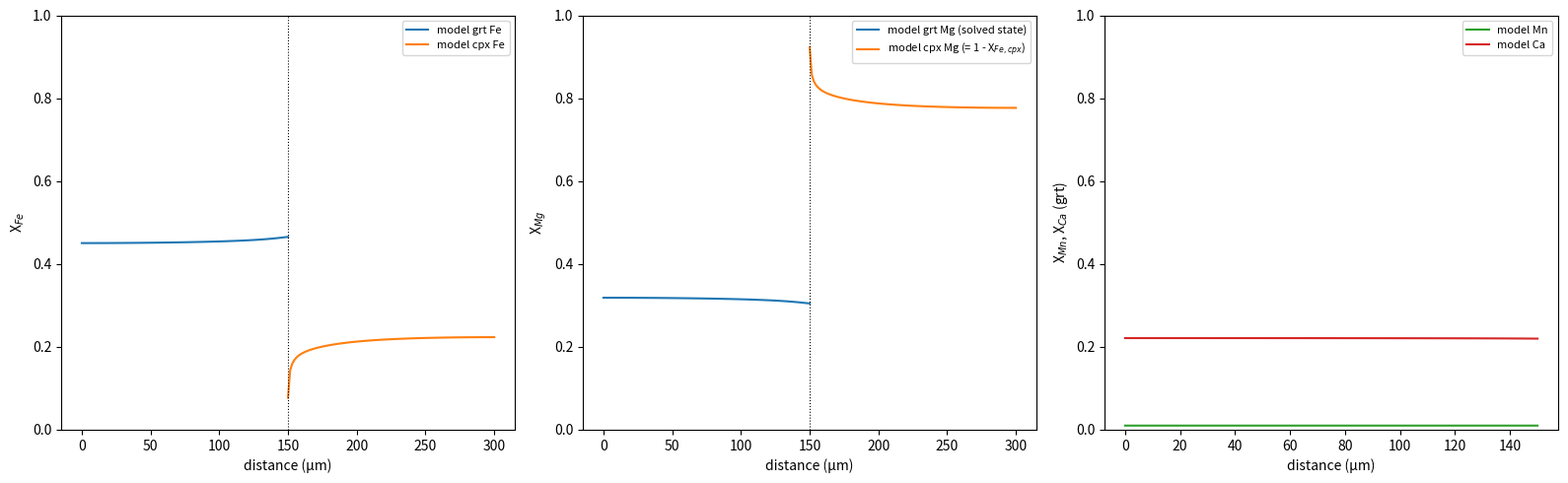

The script that saved this image:
"""
Grt-Cpx-Diffusion_speedometry_v1.5
=====================================================================
Log:

  1. Clinopyroxene Fe-Mg Diffusivity -- 
     Arrhenius parameters defined as
        D(Fe-Mg) = 2.77(+-4.27)e-7 * exp(-320.7(+-16.0) kJ/mol / RT)  m^2/s
        i.e. D0 = 2.77e-7 m^2/s = 2.77e-3 cm^2/s, Q = 320.7 kJ/mol =
        320700 J/mol
     Muller et al. (2013, Contrib Mineral Petrol 166:1563-1576) reported no 
     resolvable fO2-dependence and no resolvable compositional dependence. Additionally, D is measured ALONG THE C-AXIS [001] of diopside, which the paper states is always the fastest diffusion direction in clinopyroxene; off-axis directions in a real, randomly-oriented natural cpx grain will diffuse Fe-Mg slower than this. Model doesn't attempt to cprrect for crystal orientation.

  2. Interdiffusion and tracer diffusivities --
     Muller et al. (2013) report interdiffusion coefficient for the Fe-Mg    exchange reaction as a whole (not separate D_Fe*, D_Mg* tracer diffusivities the way Chakraborty &Ganguly 1992 or Borinski et al. 2012 do for garnet). Model treats clinopyroxene as a single-scalar binary diffusion couple so the two are actually a natural fit for
     each other

  3. Garnet-Clinopyroxene Kd(T) -- 
     Values from Ganguly et al. (1996, Contrib Mineral Petrol
     126:137-151), Eq. (15).
         ln K'(Gt-CPx) = 4100/T + 11.07*P/T - 2.40     (15)
     Same functional shape used in the model define by Kd_grt_cpx() --
     ln Kd = ln Kd0 + (dH/R)*(1/T - 1/T0), i.e. linear in 1/T. Since the model has no pressure dependence 11.07*P/T term is dropped.


Probable improvements for future:
  - Inversion with differential_evolution, and MisfitFn).
  - Adding Monte Carlo simulation withmultiprocessing and parallel/Mac-tuning machinery.
  - Spherical or cylindrical geometry added to grid configuration.
  - Add Ellis and Green (1979) Kd model

=====================================================================

REQUIREMENTS
-------------
    pip install numpy scipy matplotlib
"""
from __future__ import annotations
import warnings
from dataclasses import dataclass, field
import numpy as np
import matplotlib
matplotlib.use("Agg")
import matplotlib.pyplot as plt
from scipy.sparse import lil_matrix, csr_matrix
from scipy.sparse.linalg import spsolve
from scipy.optimize import root

R_GAS = 8.314462618
SEC_PER_MYR = 1.0e6 * 365.25 * 24 * 3600.0
SPECIES_ALL = ("Fe", "Mg", "Mn", "Ca")

# =====================================================================================
# 1) CONFIGURATION
# =====================================================================================

@dataclass
class GridConfig:
    """ Planar 1D 
    ** boundary_cpx_far defaults to "noflux", not "dirichlet". 
    ** Chowdhury & Chakraborty (2019) model two adjacent
    mineral grains in a rock -- both garnet and clinopyroxene are finite,
    closed crystals with their own core plateau, so cpx gets the same
    no-flux/closed-core treatment as garnet.
    """

    N_grt: int = 100
    N_cpx: int = 100
    L_grt_um: float = 150.0
    L_cpx_um: float = 150.0
    boundary_grt_far: str = "noflux"
    boundary_cpx_far: str = "noflux"
    n_timesteps_per_stage: int = 500


@dataclass
class DiffusionConfig:
    garnet_model: str = "chakraborty_ganguly1992"   # fixed choice for this test file
    kd_model: str = "ganguly1996"


CFG_GRID = GridConfig()
CFG_DIFF = DiffusionConfig()


# =====================================================================================
# 2) T-t PATH(S)
# =====================================================================================

@dataclass
class TwoStagePath:
    """ Defaults below sit at the middle of Chowdhury & Chakraborty
    (2019)'s stated ranges. Adjust to match a specific sample
    (their GC1/GC4/GC6/GCsym3).
    """

    T_peak_C: float = 800.0
    T_final_C: float = 500.0
    T_break_C: float = 665.0
    rate1_C_per_Myr: float = 30.0
    rate2_C_per_Myr: float = 75.0

    def __post_init__(self):
        assert self.T_final_C < self.T_break_C < self.T_peak_C, (
            "T_break must lie strictly between T_final and T_peak")
        self.t1_sec = (self.T_peak_C - self.T_break_C) / self.rate1_C_per_Myr \
            * SEC_PER_MYR
        self.t2_sec = (self.T_break_C - self.T_final_C) / self.rate2_C_per_Myr \
            * SEC_PER_MYR
        self.duration_sec = self.t1_sec + self.t2_sec

    def T_at(self, t_sec):
        t_sec = min(t_sec, self.duration_sec)
        if t_sec <= self.t1_sec:
            return self.T_peak_C - self.rate1_C_per_Myr * (t_sec / SEC_PER_MYR)
        return self.T_break_C - self.rate2_C_per_Myr * \
            ((t_sec - self.t1_sec) / SEC_PER_MYR)

    def stage_seconds(self, n_timesteps_per_stage):
        """ List of (dt_seconds_per_step, n_steps) for the forward_model loop,
        one entry per linear stage.
        """

        n = n_timesteps_per_stage
        segs = []
        if self.t1_sec > 0:
            segs.append((self.t1_sec / n, n))
        if self.t2_sec > 0:
            segs.append((self.t2_sec / n, n))
        return segs or [(0.0, 0)]


@dataclass
class PiecewiseLinearPath:
    """ General alternative to TwoStagePath: from a list of (time_Myr,
    T_degC) anchor points (monotonically increasing time, monotonically
    decreasing T) and it linearly interpolates between them -- use this if you
    want to paste in a T-t history directly (e.g. digitized from a published
    figure) rather than fitting it to the rate1/T_break/rate2 parameterization.
    """
    anchors: list  # [(t_Myr, T_C), ...], sorted by time, t[0]=0

    def __post_init__(self):
        ts = [a[0] for a in self.anchors]
        Ts = [a[1] for a in self.anchors]
        assert ts[0] == 0.0, "first anchor must be at t=0 (the peak)"
        assert all(t2 > t1 for t1, t2 in zip(ts, ts[1:])), "times must increase"
        assert all(T2 < T1 for T1, T2 in zip(Ts, Ts[1:])), "T must strictly decrease"
        self._ts_sec = np.array(ts) * SEC_PER_MYR
        self._Ts = np.array(Ts)
        self.duration_sec = self._ts_sec[-1]
        self.T_peak_C = Ts[0]
        self.T_final_C = Ts[-1]

    def T_at(self, t_sec):
        t_sec = min(t_sec, self.duration_sec)
        return float(np.interp(t_sec, self._ts_sec, self._Ts))

    def stage_seconds(self, n_timesteps_per_stage):
        """ One (dt, n_steps) block per anchor-to-anchor segment, with n_steps
        allocated proportionally to segment duration (roughly constant dt
        across the whole path) so a short segment doesn't get starved of
        resolution relative to a long one.
        """
        n_total = n_timesteps_per_stage * (len(self._ts_sec) - 1)
        dt_target = self.duration_sec / n_total
        segs = []
        for t0, t1 in zip(self._ts_sec[:-1], self._ts_sec[1:]):
            seg_dur = t1 - t0
            n = max(1, int(round(seg_dur / dt_target)))
            segs.append((seg_dur / n, n))
        return segs


# =====================================================================================
# 3) DIFFUSION PARAMETER LIBRARY  (pressure-free, planar, backward Euler)
# =====================================================================================

def D_arrhenius_cm2s(T_K, D0, Q):
    return D0 * np.exp(-Q / (R_GAS * T_K))


# ---- Garnet Fe, Mg, Mn: Chakraborty & Ganguly (1992) -----------------------------
GARNET_FE_MG_MN = {
    "Fe": dict(D0=1.64e-6, Q=2.26900e5),   # cm^2/s, J/mol
    "Mg": dict(D0=2.72e-6, Q=2.28300e5),
    "Mn": dict(D0=5.1e-4, Q=2.53421e5),
}

def D_grt_tracer(species, T_K):
    """ Fe, Mg, Mn from Chakraborty & Ganguly (1992); Ca = 0.5 * D_Fe(T)."""
    if species == "Ca":
        return 0.5 * D_arrhenius_cm2s(T_K, GARNET_FE_MG_MN["Fe"]["D0"],
                                       GARNET_FE_MG_MN["Fe"]["Q"])
    p = GARNET_FE_MG_MN[species]
    return D_arrhenius_cm2s(T_K, p["D0"], p["Q"])


# ---- Clinopyroxene Fe-Mg: Muller et al. (2013; 2013, CMP 166:1563-1576) ---------------
CPX_FEMG_MULLER2013 = dict(D0=2.77e-2, Q=3.207e5)  # cm^2/s, J/mol 


def D_cpx_femg(T_K, XFe=None):
    """ Fe-Mg interdiffusion coefficient for clinopyroxene, Muller et al.
    (2013, CMP 166:1563-1576), c-axis, T-only Arrhenius law (no resolvable
    fO2 or compositional dependence reported). XFe is accepted
    but kept only so the call signature already supports adding a compositional
    term later without touching every call site, should a future source report one.
    """
    return D_arrhenius_cm2s(T_K, CPX_FEMG_MULLER2013["D0"], CPX_FEMG_MULLER2013["Q"])


# ---- Grt-Cpx Fe-Mg exchange Kd(T): Chowdhury & Chakraborty (2019) Eq. (3) -------

KD_MODELS = {
    "ganguly1996": dict(Kd0=4.13930687, dH=4100.0 * R_GAS, T0_K=1073.15),  # (Ganguly et al. 1996, Eq. 15, P=0)
    "ellis_green1979": dict(Kd0=1.35, dH=-18000.0, T0_K=1073.15),          # PLACEHOLDER
}


def Kd_grt_cpx(T_K, model=None):
    
    model = model or CFG_DIFF.kd_model
    p = KD_MODELS[model]
    return p["Kd0"] * np.exp((p["dH"] / R_GAS) * (1.0 / T_K - 1.0 / p["T0_K"]))


# =====================================================================================
# 4) MULTICOMPONENT (ONSAGER) GARNET DIFFUSION
# =====================================================================================

def _garnet_D_matrix(X_indep: np.ndarray, Dstar: dict) -> np.ndarray:
    Dvec = np.array([Dstar["Fe"], Dstar["Mg"], Dstar["Mn"]])
    Dca = Dstar["Ca"]
    return np.diag(Dvec) - np.outer(X_indep, (Dvec - Dca))


def _half_point_matrices(Ds_nodes):
    return [0.5 * (Ds_nodes[j] + Ds_nodes[j + 1]) for j in range(len(Ds_nodes) - 1)]


def step_grt_multicomponent(U, Dstar_nodes, dx_cm, dt, interface_vals_FeMg):
    """ Backward-Euler step of the coupled [X_Fe, X_Mg, X_Mn] system, assembled
    as a sparse 3N x 3N block-tridiagonal system, solved with spsolve. 
    """
    N = U.shape[0]
    D_nodes = [_garnet_D_matrix(U[j], Dstar_nodes[j]) for j in range(N)]
    D_half = _half_point_matrices(D_nodes)

    ndof = 3 * N
    A = lil_matrix((ndof, ndof))
    b = np.zeros(ndof)
    I3 = np.eye(3)
    inv_dx2 = 1.0 / dx_cm ** 2

    def blk(j):
        return slice(3 * j, 3 * j + 3)

    for j in range(N):
        if j == 0:
            Dp = D_half[0]
            A[blk(0), blk(0)] = I3 / dt + Dp * inv_dx2
            A[blk(0), blk(1)] = -Dp * inv_dx2
            b[blk(0)] = U[0] / dt
        elif j == N - 1:
            Dm = D_half[-1]
            diagblk = I3 / dt + Dm * inv_dx2
            lowblk = -Dm * inv_dx2
            rhs = U[j] / dt
            diagblk[0, :] = 0.0; diagblk[0, 0] = 1.0
            diagblk[1, :] = 0.0; diagblk[1, 1] = 1.0
            lowblk[0, :] = 0.0
            lowblk[1, :] = 0.0
            rhs[0] = interface_vals_FeMg[0]
            rhs[1] = interface_vals_FeMg[1]
            A[blk(j), blk(j)] = diagblk
            A[blk(j), blk(j - 1)] = lowblk
            b[blk(j)] = rhs
        else:
            Dm, Dp = D_half[j - 1], D_half[j]
            A[blk(j), blk(j - 1)] = -Dm * inv_dx2
            A[blk(j), blk(j)] = I3 / dt + (Dm + Dp) * inv_dx2
            A[blk(j), blk(j + 1)] = -Dp * inv_dx2
            b[blk(j)] = U[j] / dt

    U_new = spsolve(csr_matrix(A), b).reshape(N, 3)
    return np.clip(U_new, 1e-6, 1.0 - 1e-6)


# =====================================================================================
# 4b) CLINOPYROXENE (Fe-Mg, backward Euler)
# =====================================================================================

def bw_euler_step_scalar(C_old, D, dx_cm, dt, left_type, left_val,
                          right_type, right_val):
    from scipy.linalg import solve_banded
    n = len(C_old)
    r = D * dt / dx_cm ** 2
    lower = np.zeros(n); diag = np.zeros(n); upper = np.zeros(n); b = np.zeros(n)
    for i in range(1, n - 1):
        lower[i] = -r; diag[i] = 1 + 2 * r; upper[i] = -r
        b[i] = C_old[i]
    if left_type == "dirichlet":
        diag[0], upper[0], b[0] = 1.0, 0.0, left_val
    else:
        diag[0], upper[0] = 1 + r, -r
        b[0] = C_old[0]
    if right_type == "dirichlet":
        diag[-1], lower[-1], b[-1] = 1.0, 0.0, right_val
    else:
        diag[-1], lower[-1] = 1 + r, -r
        b[-1] = C_old[-1]
    ab = np.zeros((3, n))
    ab[0, 1:] = upper[:-1]; ab[1, :] = diag; ab[2, :-1] = lower[1:]
    return solve_banded((1, 1), ab, b)


# =====================================================================================
# 5) INTERFACE COUPLING (grt-cpx)  -- LM-based approach
# =====================================================================================
# Physical assumption: the contact permits Fe-Mg exchange (the exchange-
# thermometer reaction governed by (Kd_grt_cpx above) but Mn/Ca do not partition
# into cpx and see a no-flux condition there, even though they still diffuse freely
# inside the garnet interior via the full coupled matrix.

def solve_grt_cpx_interface_femg_lm(T_K, U, Dstar, D_cpx_fe, dx_grt_cm, dx_cpx_cm,
                                     C_cpx, boundary_cpx_far, dt):
    """
    BUGFIX: `dt` is now an explicit parameter instead of being read
    from the module-level `dt_placeholder` mutable-global list. The v1
    version worked correctly in serial use (dt_placeholder[0] was set right
    before each call), but it's the same fragile pattern as the
    stage_seconds() bug above -- module-level mutable state driving a
    function that looks like it takes explicit parameters -- and is exactly
    the kind of thing that causes hard-to-debug cross-talk once this code is
    parallelized (threads sharing the module, or careless reuse across calls
    in the same process). Removed now, before that becomes a problem.
    """

    XFe_last, XMg_last, XMn_last = U[-1]
    XFe_nbr, XMg_nbr, XMn_nbr = U[-2]

    def residuals(x):
        XFe_c = np.clip(x[0], 1e-6, 1.0 - 1e-6)
        XMg_c = np.clip(x[1], 1e-6, 1.0 - 1e-6)

        D_here = _garnet_D_matrix(np.array([XFe_c, XMg_c, XMn_last]), Dstar)
        D_nbr = _garnet_D_matrix(np.array([XFe_nbr, XMg_nbr, XMn_nbr]), Dstar)
        D_avg = 0.5 * (D_here + D_nbr)
        grad = np.array([XFe_c - XFe_nbr, XMg_c - XMg_nbr,
                          XMn_last - XMn_nbr]) / dx_grt_cm
        J_grt = -D_avg @ grad

        ratio_grt = XFe_c / XMg_c
        ratio_cpx = ratio_grt / Kd_grt_cpx(T_K)
        XFe_cpx_int = ratio_cpx / (1.0 + ratio_cpx)
        C_cpx_trial = bw_euler_step_scalar(C_cpx, D_cpx_fe, dx_cpx_cm,
                                            dt, "dirichlet",
                                            XFe_cpx_int, boundary_cpx_far,
                                            C_cpx[-1])
        J_cpx_fe = -D_cpx_fe * (C_cpx_trial[1] - C_cpx_trial[0]) / dx_cpx_cm

        R1 = J_grt[0] - J_cpx_fe
        R2 = J_grt[0] + J_grt[1]
        return [R1, R2]

    x0 = np.array([XFe_last, XMg_last])
    sol = root(residuals, x0, method="lm")
    if not sol.success:
        warnings.warn(f"Interface LM solve did not converge at T="
                       f"{T_K - 273.15:.0f} degC ({sol.message}); falling back "
                       "to previous-step interface values.", stacklevel=2)
        XFe_int, XMg_int = XFe_last, XMg_last
    else:
        XFe_int, XMg_int = np.clip(sol.x, 1e-6, 1.0 - 1e-6)

    ratio_grt = XFe_int / XMg_int
    ratio_cpx = ratio_grt / Kd_grt_cpx(T_K)
    XFe_cpx_int = ratio_cpx / (1.0 + ratio_cpx)
    C_cpx_new = bw_euler_step_scalar(C_cpx, D_cpx_fe, dx_cpx_cm,
                                      dt, "dirichlet", XFe_cpx_int,
                                      boundary_cpx_far, C_cpx[-1])
    return XFe_int, XMg_int, C_cpx_new


# =====================================================================================
# 6) FORWARD MODEL
# =====================================================================================

def forward_model(path, init: dict, grid: GridConfig):
    """
    path: a TwoStagePath or PiecewiseLinearPath instance (anything exposing
    .T_at(t_sec) and .stage_seconds()).
    init keys: XFe_grt0, XMg_grt0, XMn_grt0 (Ca0 implied), XFe_cpx0.
        (No separate "XFe_cpx_matrix" reservoir value, unlike v4's opx --
        cpx's far boundary is no-flux/closed by default here, see GridConfig.)

    Returns {'XFe_grt','XMg_grt','XMn_grt','XCa_grt','XFe_cpx'} final profiles,
    plus the distance arrays for plotting.
    """
    U = np.column_stack([
        np.full(grid.N_grt, init["XFe_grt0"]),
        np.full(grid.N_grt, init["XMg_grt0"]),
        np.full(grid.N_grt, init["XMn_grt0"]),
    ])
    C_cpx = np.full(grid.N_cpx, init["XFe_cpx0"])

    dx_grt_cm = (grid.L_grt_um / (grid.N_grt - 1)) * 1e-4
    dx_cpx_cm = (grid.L_cpx_um / (grid.N_cpx - 1)) * 1e-4

    t = 0.0
    
    for dt, n in path.stage_seconds(grid.n_timesteps_per_stage):
        for _ in range(n):
            T_K = path.T_at(t + dt / 2) + 273.15

            Dstar = {sp: D_grt_tracer(sp, T_K) for sp in SPECIES_ALL}
            D_cpx_fe = D_cpx_femg(T_K, C_cpx[0])

            XFe_int, XMg_int, C_cpx = solve_grt_cpx_interface_femg_lm(
                T_K, U, Dstar, D_cpx_fe, dx_grt_cm, dx_cpx_cm, C_cpx,
                grid.boundary_cpx_far, dt)

            Dstar_nodes = [Dstar] * grid.N_grt
            U = step_grt_multicomponent(U, Dstar_nodes, dx_grt_cm, dt,
                                         (XFe_int, XMg_int))
            t += dt

    XCa_grt = 1.0 - U.sum(axis=1)
    x_grt = np.linspace(0, grid.L_grt_um, grid.N_grt)
    x_cpx = np.linspace(0, grid.L_cpx_um, grid.N_cpx)
    return {"XFe_grt": U[:, 0], "XMg_grt": U[:, 1], "XMn_grt": U[:, 2],
            "XCa_grt": XCa_grt, "XFe_cpx": C_cpx,
            "x_grt_um": x_grt, "x_cpx_um": x_cpx}


# =====================================================================================
# 7) SELF-TESTS 
# =====================================================================================

def run_self_tests(verbose=True):
    results = {}
    grid = GridConfig(N_grt=100, N_cpx=100, n_timesteps_per_stage=500)
    path = TwoStagePath(T_peak_C=800.0, T_final_C=500.0, T_break_C=665.0,
                         rate1_C_per_Myr=30.0, rate2_C_per_Myr=75.0)
    init = dict(XFe_grt0=0.46, XMg_grt0=0.31, XMn_grt0=0.01, XFe_cpx0=0.18)
    out = forward_model(path, init, grid)

    total = out["XFe_grt"] + out["XMg_grt"] + out["XMn_grt"] + out["XCa_grt"]
    results["mass_closure (max|sum-1|)"] = float(np.max(np.abs(total - 1.0)))

    all_vals = np.concatenate([out[k] for k in
                                ("XFe_grt", "XMg_grt", "XMn_grt", "XCa_grt", "XFe_cpx")])
    results["finite_and_bounded"] = bool(np.all(np.isfinite(all_vals)) and
                                          np.all(all_vals >= 0) and
                                          np.all(all_vals <= 1))

    Dstar_equal = {"Fe": 1e-18, "Mg": 1e-18, "Mn": 1e-18, "Ca": 1e-18}
    M = _garnet_D_matrix(np.array([0.3, 0.3, 0.1]), Dstar_equal)
    results["Onsager_reduces_to_diagonal_when_D_equal (max off-diag)"] = float(
        np.max(np.abs(M - np.diag(np.diag(M)))))

    grid_coarse = GridConfig(N_grt=100, N_cpx=100, n_timesteps_per_stage=100)
    grid_fine = GridConfig(N_grt=100, N_cpx=100, n_timesteps_per_stage=5000)
    out_c = forward_model(path, init, grid_coarse)
    out_f = forward_model(path, init, grid_fine)
    results["grid_convergence (|XFe_int_fine - XFe_int_coarse|)"] = float(
        abs(out_f["XFe_grt"][-1] - out_c["XFe_grt"][-1]))

    # Numerical methods NOTE :
    # if you push resolution higher than the pair above: for BACKWARD EULER
    # (first-order in time), the mesh Fourier number r = D*dt/dx^2 grows
    # linearly with N if you scale n_timesteps_per_stage ~ N (as the pair
    # above does) while dx ~ 1/N -- because dt ~ 1/N but dx^2 ~ 1/N^2, so
    # r ~ D*N. At the coarse N used above (15 vs 30), spatial discretization
    # error still dominates and this doesn't matter (confirmed numerically:
    # scaling n_timesteps_per_stage ~ N^2 instead, which keeps r roughly
    # constant, gives the SAME delta to many decimal places at this N range).
    # But if you manually push N much higher (60, 120, 240...) while only
    # scaling n_timesteps_per_stage ~ N, temporal error starts to dominate and
    # the convergence delta can stop shrinking, or even grow, between
    # successive refinements -- this looks alarming but is a refinement-
    # methodology artifact, not a solver bug. If you see that, rerun with
    # n_timesteps_per_stage scaled roughly as N_grt^2 (not just N_grt) to
    # restore proper joint dt~dx^2 refinement before concluding anything is
    # actually wrong.

    # --- Test: domain-length sufficiency ---------------------------------------

    core_drift = abs(out_f["XFe_grt"][0] - init["XFe_grt0"])
    results["domain_sufficiency (|XFe_core_fine - XFe_grt0|, should be ~0)"] = \
        float(core_drift)
    if core_drift > 0.01:
        warnings.warn(
            "domain_sufficiency check: the garnet core moved by "
            f"{core_drift:.4f} from its initial value at the CURRENT "
            f"GridConfig.L_grt_um={grid_fine.L_grt_um} um. Two different "
            "things this can mean, and they call for OPPOSITE responses:\n"
            "  (a) If L_grt_um does NOT yet match your real sample's grain "
            "size/traverse length, fix that first -- set it to your actual "
            "measured value, not an arbitrary number.\n"
            "  (b) If L_grt_um ALREADY matches your real sample, DO NOT "
            "enlarge it to make this warning go away -- that would just be "
            "modeling a bigger, fictional grain. Instead, take this as a "
            "real result: the diffusivities and/or T-t path you're using "
            "would homogenize a grain of your actual size, which doesn't "
            "match what you observe. Question the diffusivity source "
            "(e.g. this file's Chakraborty & Ganguly 1992 vs the slower "
            "Borinski et al. 2012 that Chowdhury & Chakraborty 2019 "
            "actually used) or the assumed cooling duration/rate -- see "
            "GridConfig's docstring for the worked numerical example.",
            stacklevel=2)

    if verbose:
        print("\n=== run_self_tests() report ===")
        for k, v in results.items():
            print(f"  {k}: {v}")
        print("Same interpretation guidance as v4's run_self_tests(): read "
              "the numbers, don't just trust a pass/fail. mass_closure and "
              "Onsager-diagonal-reduction should be ~1e-8 or smaller; "
              "grid_convergence should shrink further as you refine more.")
    return results


# =====================================================================================
# 8) PLOTTING
# =====================================================================================

def plot_comparison(model_out, measured=None, outpath="grt_cpx_test_result.png"):
    fig, axes = plt.subplots(1, 3, figsize=(16, 5))

    axes[0].plot(model_out["x_grt_um"], model_out["XFe_grt"], "-", color="tab:blue",
                 label="model grt Fe")
    axes[0].plot(model_out["x_cpx_um"] + model_out["x_grt_um"][-1],
                 model_out["XFe_cpx"], "-", color="tab:orange", label="model cpx Fe")
    if measured is not None:
        axes[0].plot(measured["x_grt_um"], measured["XFe_grt"], "o", ms=3,
                     color="gray", label="measured grt Fe")
        if "XFe_cpx" in measured:
            axes[0].plot(measured["x_cpx_um"] + model_out["x_grt_um"][-1],
                         measured["XFe_cpx"], "o", ms=3, color="darkgray",
                         label="measured cpx Fe")
    axes[0].axvline(model_out["x_grt_um"][-1], color="k", lw=0.8, ls=":")
    axes[0].set_xlabel("distance (\u00b5m)"); axes[0].set_ylabel("X$_{Fe}$")
    axes[0].set_ylim(0.0, 1.0)
    axes[0].legend(fontsize=8)

    XMg_cpx = 1.0 - model_out["XFe_cpx"]  # cpx is binary -- Mg is just the complement
    axes[1].plot(model_out["x_grt_um"], model_out["XMg_grt"], "-", color="tab:blue",
                 label="model grt Mg (solved state)")
    axes[1].plot(model_out["x_cpx_um"] + model_out["x_grt_um"][-1], XMg_cpx, "-",
                 color="tab:orange", label="model cpx Mg (= 1 - X$_{Fe,cpx}$)")
    if measured is not None and "XMg_grt" in measured:
        axes[1].plot(measured["x_grt_um"], measured["XMg_grt"], "o", ms=3,
                     color="gray", label="measured grt Mg")
    axes[1].axvline(model_out["x_grt_um"][-1], color="k", lw=0.8, ls=":")
    axes[1].set_xlabel("distance (\u00b5m)"); axes[1].set_ylabel("X$_{Mg}$")
    axes[1].set_ylim(0.0, 1.0)
    axes[1].legend(fontsize=8)

    axes[2].plot(model_out["x_grt_um"], model_out["XMn_grt"], "-", color="tab:green",
                 label="model Mn")
    axes[2].plot(model_out["x_grt_um"], model_out["XCa_grt"], "-", color="tab:red",
                 label="model Ca")
    if measured is not None:
        if "XMn_grt" in measured:
            axes[2].plot(measured["x_grt_um"], measured["XMn_grt"], "s", ms=3,
                         color="lightgreen", label="measured Mn")
        if "XCa_grt" in measured:
            axes[2].plot(measured["x_grt_um"], measured["XCa_grt"], "s", ms=3,
                         color="lightcoral", label="measured Ca")
    axes[2].set_xlabel("distance (\u00b5m)"); axes[2].set_ylabel("X$_{Mn}$, X$_{Ca}$ (grt)")
    axes[2].set_ylim(0.0, 1.0)
    axes[2].legend(fontsize=8)

    plt.tight_layout()
    plt.savefig(outpath, dpi=900)
    plt.close(fig)
    print(f"Saved: {outpath}")


# =====================================================================================
# 9) MAIN
# =====================================================================================

if __name__ == "__main__":
    import sys
    if "--selftest" in sys.argv:
        run_self_tests()
        sys.exit(0)


    grid = CFG_GRID
    path = TwoStagePath()  # T_peak=800, T_break=665, rate1=20, rate2=75, T_final=500
    print(f"T-t path: peak={path.T_peak_C} C, break={path.T_break_C} C "
          f"(rate1={path.rate1_C_per_Myr} -> rate2={path.rate2_C_per_Myr} C/Myr), "
          f"final={path.T_final_C} C. Implied duration: "
          f"{path.duration_sec / SEC_PER_MYR:.2f} Myr ")


    init = dict(XFe_grt0=0.46, XMg_grt0=0.31, XMn_grt0=0.01, XFe_cpx0=0.18)
    out = forward_model(path, init, grid)
    plot_comparison(out, measured=None, outpath="grt_cpx_diffusion_result.png")
